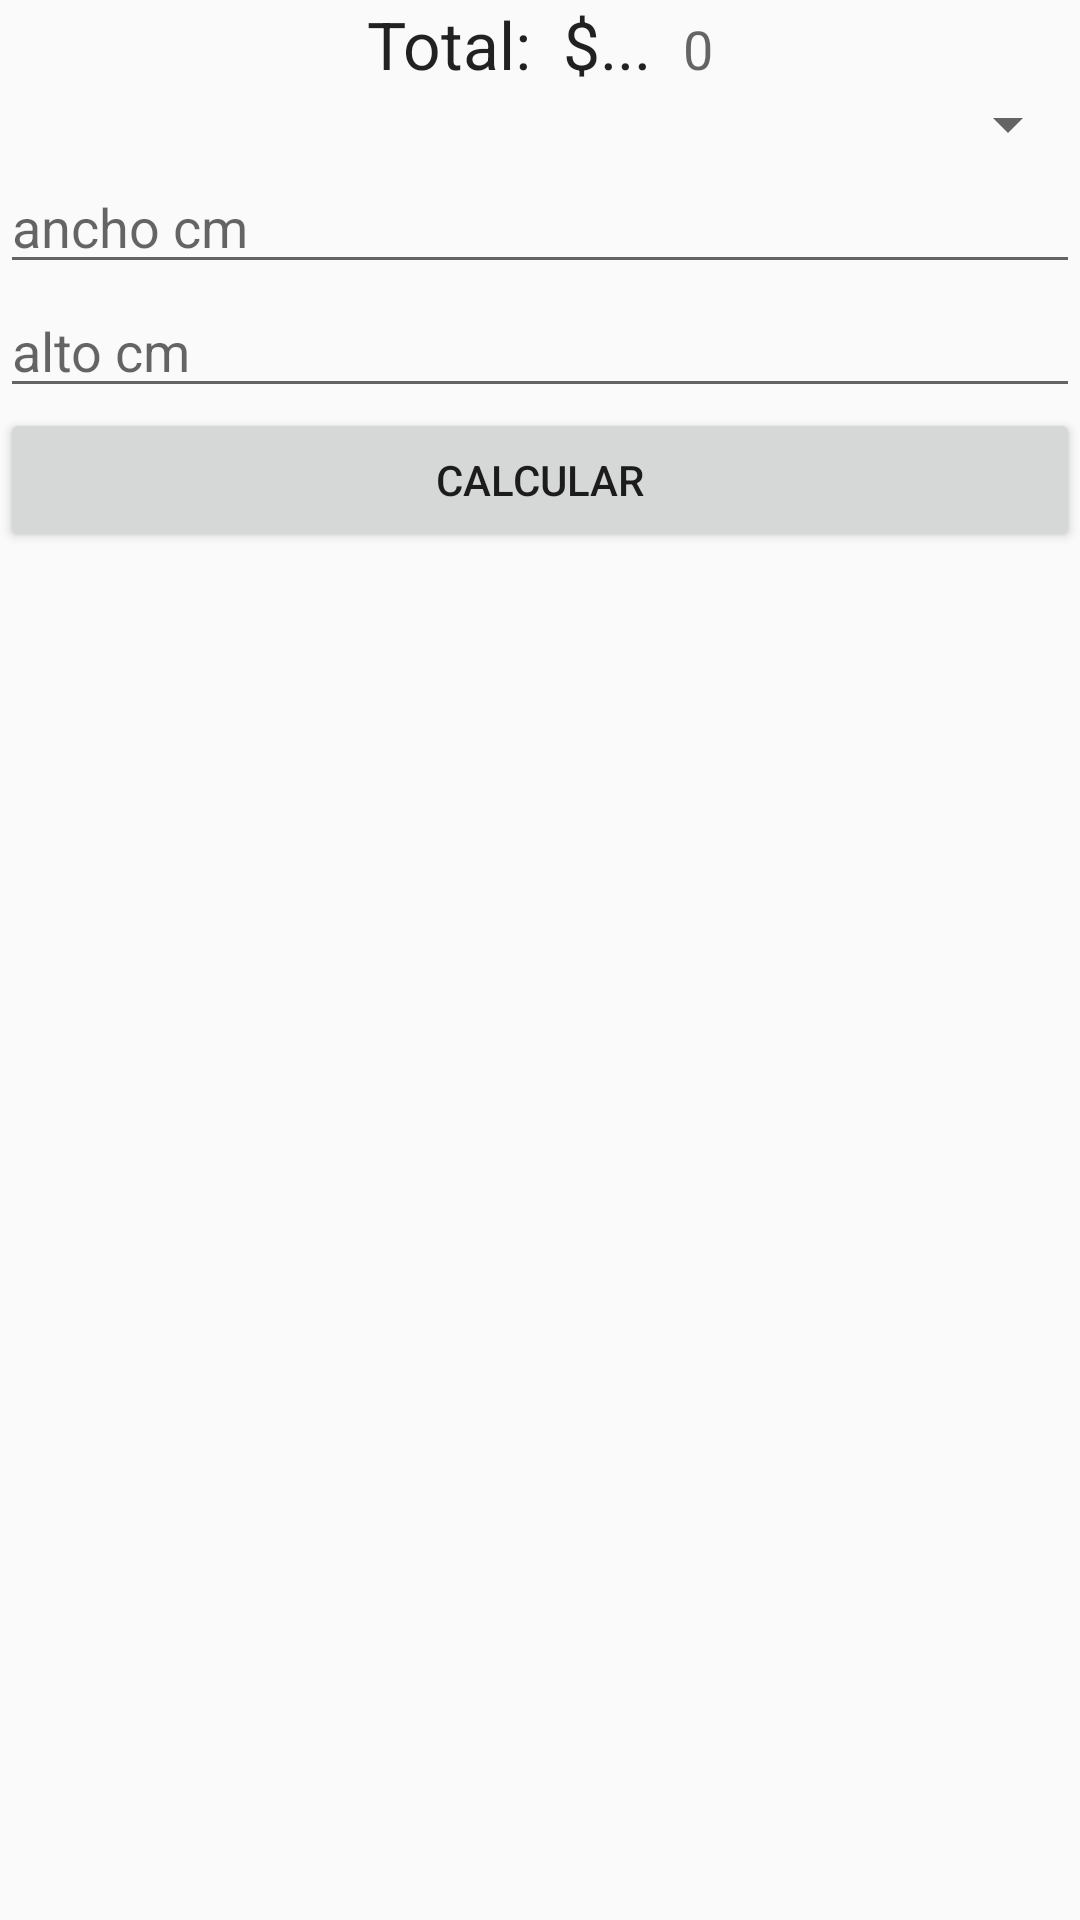

The Android layout XML behind this screen, and the referenced resources:
<!-- AndroidManifest.xml: application theme AppTheme -->
<!-- res/layout/fragment_calcualtor.xml -->
<FrameLayout xmlns:android="http://schemas.android.com/apk/res/android"
    xmlns:tools="http://schemas.android.com/tools" android:layout_width="match_parent"
    android:id="@+id/fragment_calc"
    android:layout_height="match_parent"
    tools:context="net.tucompualdia.ajuste.fragments.CalculatorFragment">


        <LinearLayout
            android:orientation="vertical"
            android:layout_width="match_parent"
            android:layout_height="wrap_content"
            android:weightSum="1">

            <LinearLayout
                android:orientation="horizontal"
                android:layout_width="match_parent"
                android:layout_height="wrap_content"
                android:gravity="center_horizontal">

                <TextView
                    android:layout_width="wrap_content"
                    android:layout_height="wrap_content"
                    android:textAppearance="?android:attr/textAppearanceLarge"
                    android:text="Total:  $...  "
                    android:id="@+id/textView2" />

                <TextView
                    android:layout_width="wrap_content"
                    android:layout_height="wrap_content"
                    android:textAppearance="?android:attr/textAppearanceMedium"
                    android:text="0"
                    android:id="@+id/tvTotal" />
            </LinearLayout>

            <Spinner
                android:layout_width="match_parent"
                android:layout_height="wrap_content"
                android:id="@+id/spLamina"
                android:layout_gravity="center_horizontal"
                android:spinnerMode="dropdown" />

            <EditText
                android:layout_width="match_parent"
                android:layout_height="wrap_content"
                android:inputType="numberDecimal"
                android:ems="10"
                android:id="@+id/etAncho"
                android:layout_gravity="center_horizontal"
                android:hint="ancho cm" />

            <EditText
                android:layout_width="match_parent"
                android:layout_height="wrap_content"
                android:inputType="numberDecimal"
                android:ems="10"
                android:id="@+id/etAlto"
                android:layout_gravity="center_horizontal"
                android:hint="alto cm" />

            <Button
                android:layout_width="match_parent"
                android:layout_height="wrap_content"
                android:text="Calcular"
                android:id="@+id/btnCalcular"
                android:layout_gravity="center_horizontal" />

        </LinearLayout>


    <LinearLayout
        android:orientation="vertical"
        android:layout_width="match_parent"
        android:layout_height="wrap_content"
        android:layout_gravity="bottom">

        <ListView
            android:layout_width="match_parent"
            android:layout_height="163dp"
            android:id="@+id/lvResultados"
            android:layout_gravity="bottom" />
    </LinearLayout>

</FrameLayout>
<!-- resources referenced by this layout -->
<resources>
  <style name="AppTheme" parent="Theme.AppCompat.Light.NoActionBar">
          <item name="colorPrimary">@color/primary_color</item>
          <item name="colorPrimaryDark">@color/primary_dark_color</item>
          <item name="colorAccent">@color/accent_color</item>
  
      </style>
  <color name="primary_color">#3F51B5</color>
  <color name="primary_dark_color">#303F9F</color>
  <color name="accent_color">#009688</color>
</resources>
